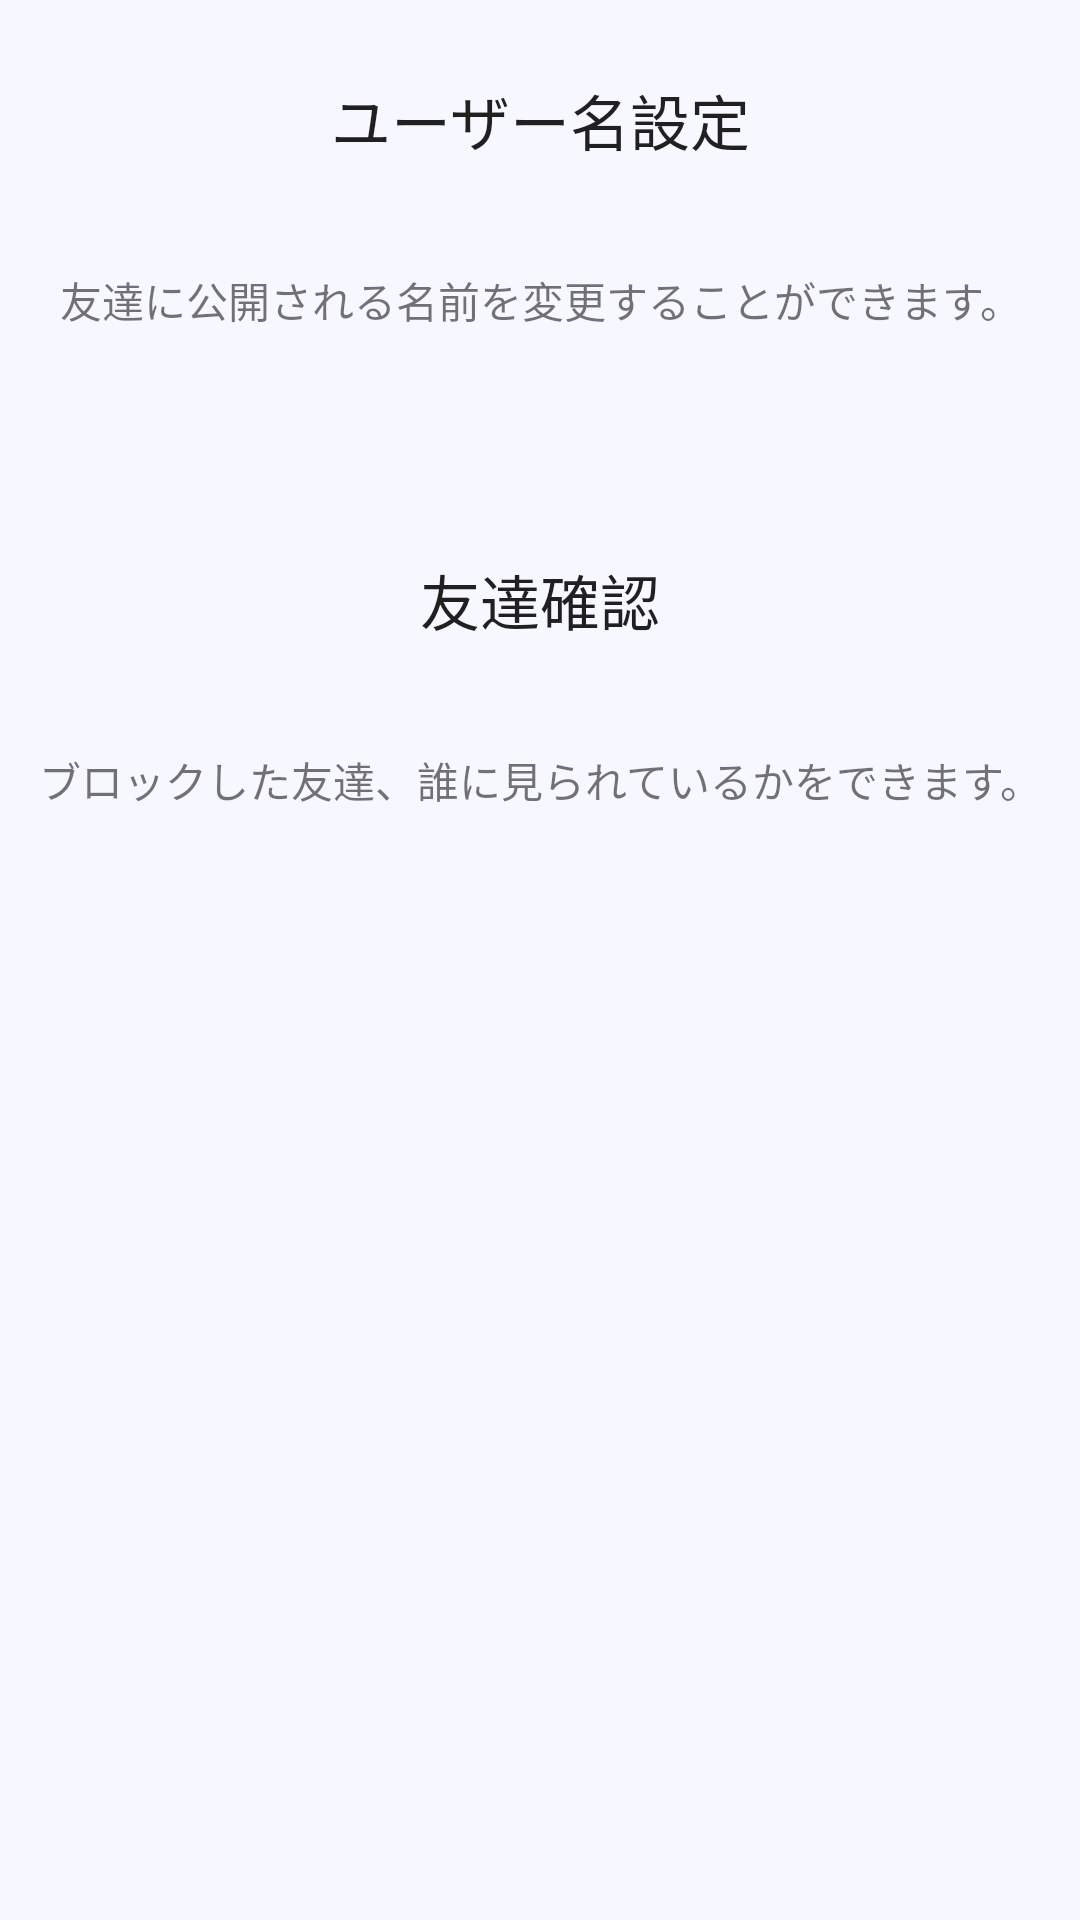

This screen was rendered from an Android layout file. Write that file and the resources it references.
<!-- AndroidManifest.xml: application theme Theme.AppCompat.Light.NoActionBar -->
<!-- res/layout/fragment_home.xml -->
<?xml version="1.0" encoding="utf-8"?>
    <FrameLayout
    xmlns:android="http://schemas.android.com/apk/res/android"
    xmlns:tools="http://schemas.android.com/tools"
    xmlns:app="http://schemas.android.com/apk/res-auto"
    android:layout_width="match_parent"
    android:layout_height="match_parent"
    tools:context=".home"
    android:background="#f7f7ff"

    >

    <ScrollView
        android:layout_height="match_parent"
        android:layout_width="match_parent">

    <androidx.constraintlayout.widget.ConstraintLayout
        android:layout_width="match_parent"
        android:layout_height="match_parent">



    <Button
        android:id="@+id/settings_move"
        android:layout_width="match_parent"
        android:layout_height="80dp"
        app:layout_constraintStart_toStartOf="parent"
        app:layout_constraintTop_toTopOf="parent"
        android:text="ユーザー名設定"
        android:textSize="20sp"
        android:gravity="center"
        android:background="@drawable/kadomaru"
        app:icon="@drawable/user_settings_icon"
        app:backgroundTint="@null">
    </Button>




    <TextView
        android:id="@+id/時間割英語"
        android:layout_width="match_parent"
        android:layout_height="40dp"
        app:layout_constraintStart_toStartOf="parent"
        app:layout_constraintTop_toBottomOf="@id/settings_move"
        android:text="友達に公開される名前を変更することができます。"
        android:gravity="center"
        />


        <TextView
            android:id="@+id/white"
            android:layout_width="match_parent"
            android:layout_height="40dp"
            app:layout_constraintStart_toStartOf="parent"
            app:layout_constraintTop_toBottomOf="@id/時間割英語"

            android:gravity="center"
            />

    <Button
        android:id="@+id/touroku_button"
        android:layout_width="match_parent"
        android:layout_height="80dp"
        android:text="友達確認"
        android:textSize="20sp"
        app:layout_constraintStart_toStartOf="parent"
        app:layout_constraintTop_toBottomOf="@id/white"
        android:background="@drawable/kadomaru"
        app:backgroundTint="@null"
        />

        <TextView
        android:id="@+id/時間割登録英語"
        android:layout_width="match_parent"
        android:layout_height="40dp"
        app:layout_constraintStart_toStartOf="parent"
        app:layout_constraintTop_toBottomOf="@id/touroku_button"
        android:text="ブロックした友達、誰に見られているかをできます。"
        android:gravity="center"
        />


    </androidx.constraintlayout.widget.ConstraintLayout>
    </ScrollView>

</FrameLayout>
<!-- resources referenced by this layout -->
<resources>
  <!-- drawable user_settings_icon (drawable) -->
  <?xml version="1.0" encoding="utf-8"?>
  <layer-list xmlns:android="http://schemas.android.com/apk/res/android">
      
      <item
          android:width="45dp"
          android:height="45dp"
          android:drawable="@drawable/clock"/>
  </layer-list>
</resources>
